Dataset: processed (GitHub, Pengke007/soybean-disease-detection). Classes: bacterial blight, frogeye, healthy, soybean rust.

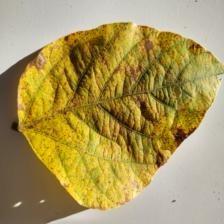
Label: soybean rust

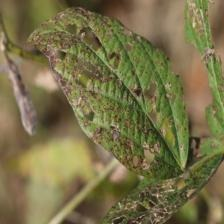
Label: frogeye

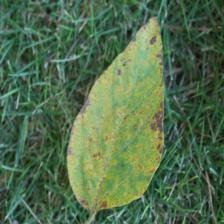
Label: soybean rust

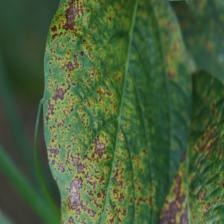
Label: bacterial blight

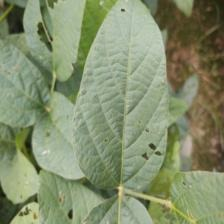
Label: healthy

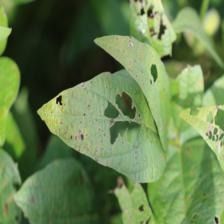
Label: frogeye
